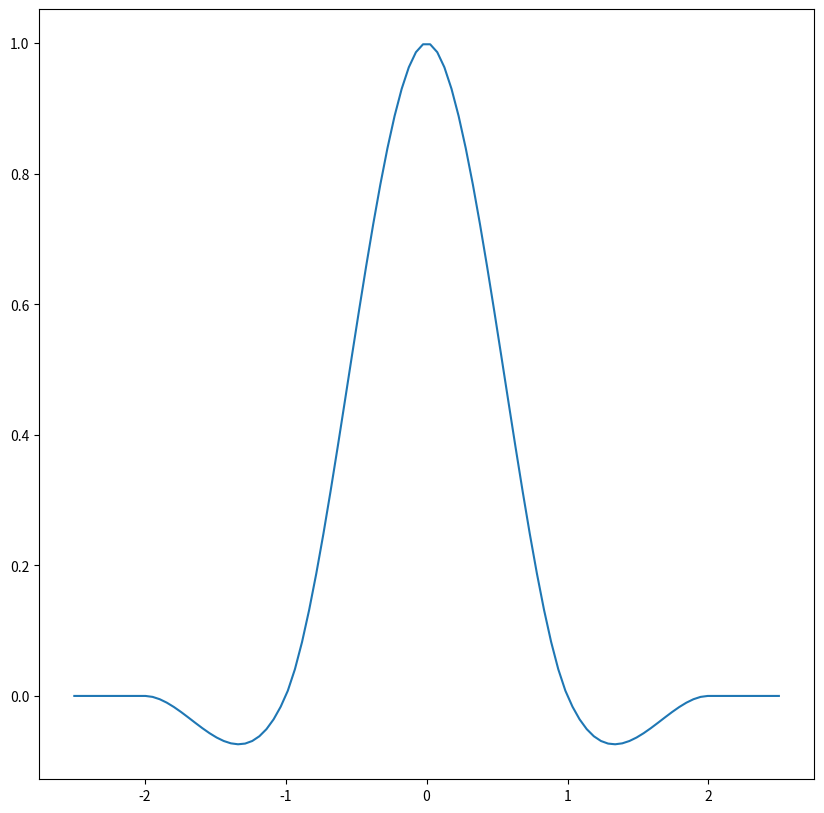

Generate this figure with matplotlib:
import numpy as np
from math import ceil

def deriveSizeFromScale(img_shape, scale):
    output_shape = []
    for k in range(2):
        output_shape.append(int(ceil(scale[k] * img_shape[k])))
    return output_shape

def deriveScaleFromSize(img_shape_in, img_shape_out):
    scale = []
    for k in range(2):
        scale.append(1.0 * img_shape_out[k] / img_shape_in[k])
    return scale

def cubic(x):
    x = np.array(x).astype(np.float64)
    absx = np.absolute(x)
    absx2 = np.multiply(absx, absx)
    absx3 = np.multiply(absx2, absx)
    f = np.multiply(1.5*absx3 - 2.5*absx2 + 1, absx <= 1) + np.multiply(-0.5*absx3 + 2.5*absx2 - 4*absx + 2, (1 < absx) & (absx <= 2))
    return f

def contributions(in_length, out_length, scale, kernel, k_width):
    if scale < 1:
        h = lambda x: scale * kernel(scale * x)
        kernel_width = 1.0 * k_width / scale
    else:
        h = kernel
        kernel_width = k_width
    x = np.arange(1, out_length+1).astype(np.float64)
    u = x / scale + 0.5 * (1 - 1 / scale)
    left = np.floor(u - kernel_width / 2)
    P = int(ceil(kernel_width)) + 2
    ind = np.expand_dims(left, axis=1) + np.arange(P) - 1 # -1 because indexing from 0
    indices = ind.astype(np.int32)
    weights = h(np.expand_dims(u, axis=1) - indices - 1) # -1 because indexing from 0
    weights = np.divide(weights, np.expand_dims(np.sum(weights, axis=1), axis=1))
    aux = np.concatenate((np.arange(in_length), np.arange(in_length - 1, -1, step=-1))).astype(np.int32)
    indices = aux[np.mod(indices, aux.size)]
    ind2store = np.nonzero(np.any(weights, axis=0))
    weights = weights[:, ind2store]
    indices = indices[:, ind2store]
    return weights, indices

def imresizemex(inimg, weights, indices, dim):
    in_shape = inimg.shape
    w_shape = weights.shape
    out_shape = list(in_shape)
    out_shape[dim] = w_shape[0]
    outimg = np.zeros(out_shape)
    if dim == 0:
        for i_img in range(in_shape[1]):
            for i_w in range(w_shape[0]):
                w = weights[i_w, :]
                ind = indices[i_w, :]
                im_slice = inimg[ind, i_img].astype(np.float64)
                outimg[i_w, i_img] = np.sum(np.multiply(np.squeeze(im_slice, axis=0), w.T), axis=0)
    elif dim == 1:
        for i_img in range(in_shape[0]):
            for i_w in range(w_shape[0]):
                w = weights[i_w, :]
                ind = indices[i_w, :]
                im_slice = inimg[i_img, ind].astype(np.float64)
                outimg[i_img, i_w] = np.sum(np.multiply(np.squeeze(im_slice, axis=0), w.T), axis=0)        
    if inimg.dtype == np.uint8:
        outimg = np.clip(outimg, 0, 255)
        return np.around(outimg).astype(np.uint8)
    else:
        return outimg

def imresizevec(inimg, weights, indices, dim):
    wshape = weights.shape
    if dim == 0:
        weights = weights.reshape((wshape[0], wshape[2], 1, 1))
        outimg =  np.sum(weights*((inimg[indices].squeeze(axis=1)).astype(np.float64)), axis=1)
    elif dim == 1:
        weights = weights.reshape((1, wshape[0], wshape[2], 1))
        outimg =  np.sum(weights*((inimg[:, indices].squeeze(axis=2)).astype(np.float64)), axis=2)
    if inimg.dtype == np.uint8:
        outimg = np.clip(outimg, 0, 255)
        return np.around(outimg).astype(np.uint8)
    else:
        return outimg

def resizeAlongDim(A, dim, weights, indices, mode="vec"):
    if mode == "org":
        out = imresizemex(A, weights, indices, dim)
    else:
        out = imresizevec(A, weights, indices, dim)
    return out

def imresize(I, scalar_scale=None, output_shape=None, mode="vec"):
    kernel = cubic
    kernel_width = 4.0
    # Fill scale and output_size
    if scalar_scale is not None:
        scalar_scale = float(scalar_scale)
        scale = [scalar_scale, scalar_scale]
        output_size = deriveSizeFromScale(I.shape, scale)
    elif output_shape is not None:
        scale = deriveScaleFromSize(I.shape, output_shape)
        output_size = list(output_shape)
    else:
        print('Error: scalar_scale OR output_shape should be defined!')
        return
    scale_np = np.array(scale)
    order = np.argsort(scale_np)
    weights = []
    indices = []
    for k in range(2):
        w, ind = contributions(I.shape[k], output_size[k], scale[k], kernel, kernel_width)
        weights.append(w)
        indices.append(ind)
    B = np.copy(I) 
    flag2D = False
    if B.ndim == 2:
        B = np.expand_dims(B, axis=2)
        flag2D = True
    for k in range(2):
        dim = order[k]
        B = resizeAlongDim(B, dim, weights[dim], indices[dim], mode)
    if flag2D:
        B = np.squeeze(B, axis=2)
    return B

def convertDouble2Byte(I):
    B = np.clip(I, 0.0, 1.0)
    B = 255*B
    return np.around(B).astype(np.uint8)




if __name__ == '__main__':
    import matplotlib.pyplot as plt
    x = np.linspace(-2.5,2.5,100)
    plt.figure(figsize=(10,10))
    plt.plot(x,cubic(x))
    plt.show()
    
    x = np.linspace(-2,2,6)[1:-1]
    w = 0.25*cubic(0.25*x)
    w /= w.sum()
    
    
    im = np.random.random((32,32))
    im_small = imresize(im, 0.25)
    